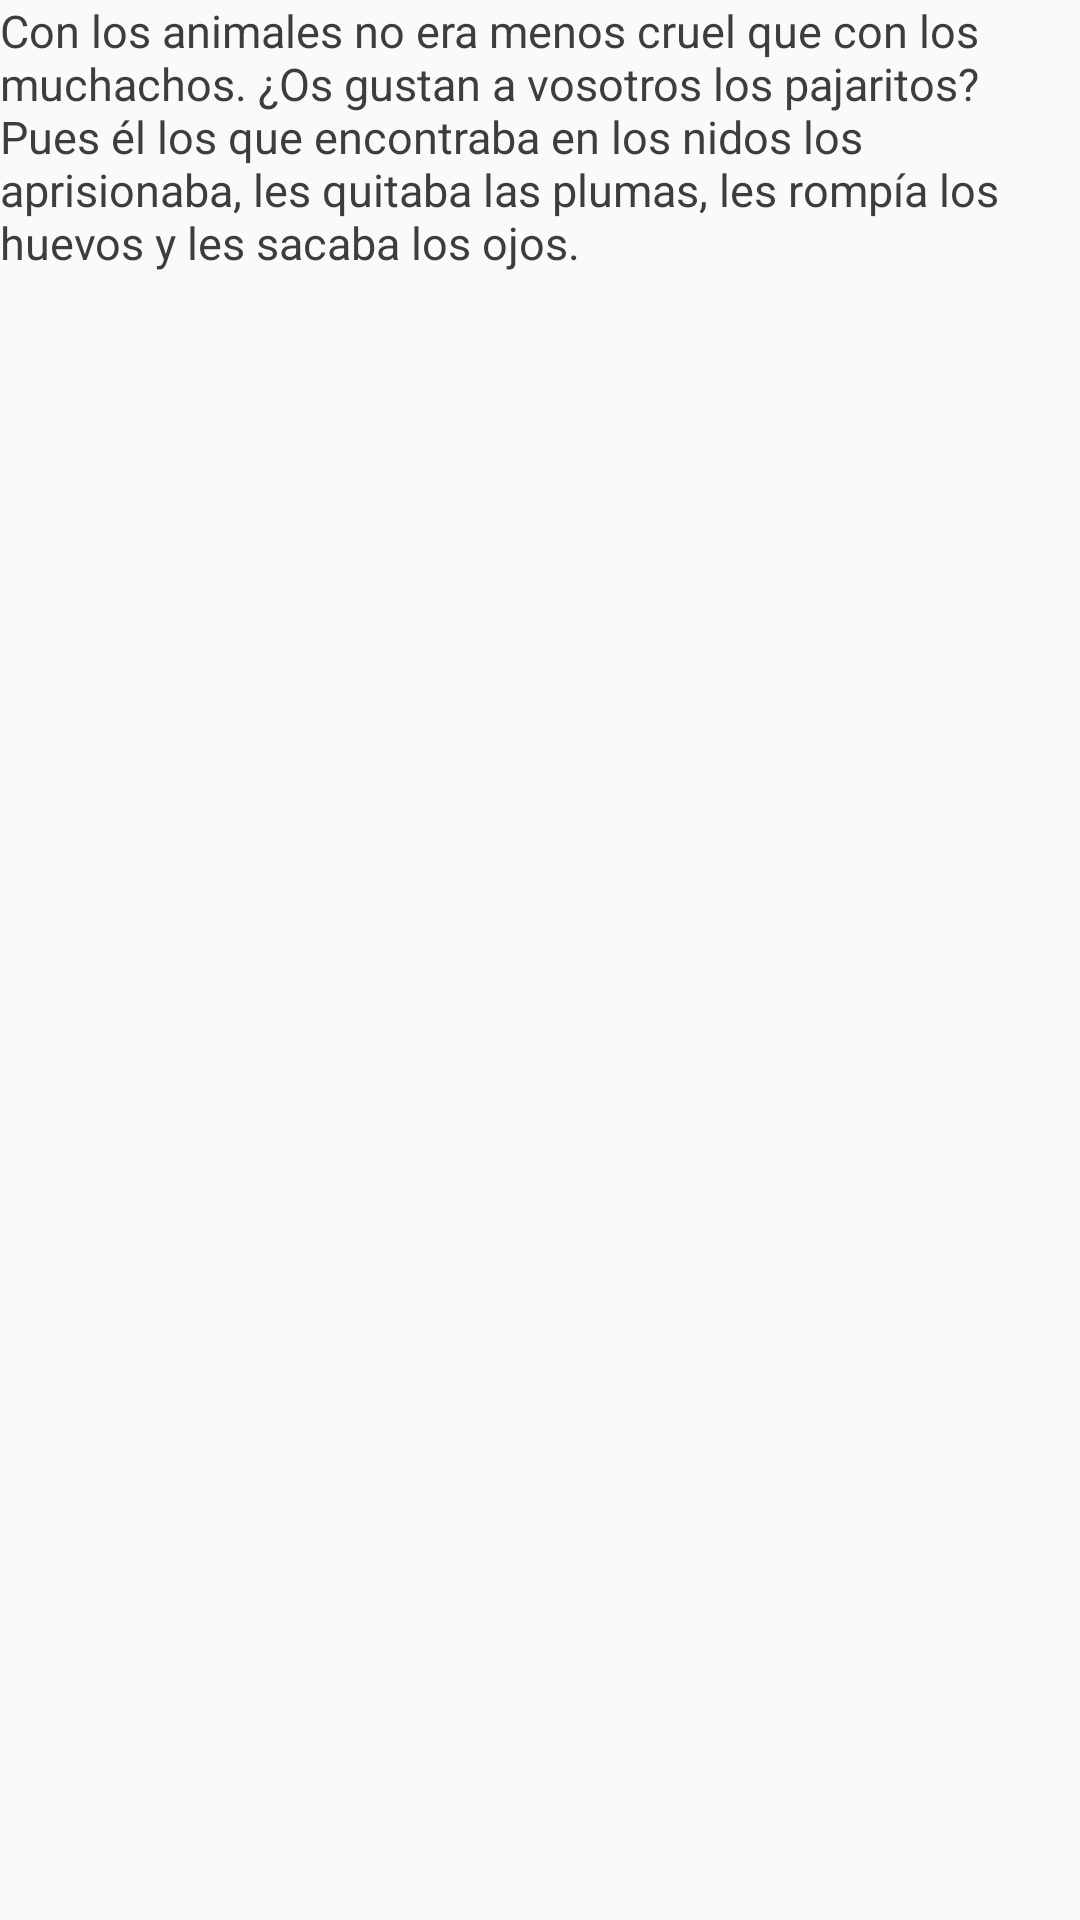

Layout XML and referenced resources for this Android screen:
<!-- AndroidManifest.xml: application theme AppTheme -->
<!-- res/layout/cuento_pagina4.xml -->
<?xml version="1.0" encoding="utf-8"?>
<RelativeLayout xmlns:android="http://schemas.android.com/apk/res/android"
    xmlns:tools="http://schemas.android.com/tools"
    android:layout_width="match_parent" android:layout_height="match_parent"
    tools:context=".Cuento">

    <TextView
        android:layout_width="match_parent"
        android:layout_height="wrap_content"
        android:text="@string/pagina4"
        android:textSize="15sp"
        android:id="@+id/txtPagina4"
        android:textColor="@color/preguntasColor"/>

</RelativeLayout>
<!-- resources referenced by this layout -->
<resources>
  <color name="preguntasColor">#ED2E2E2E</color>
  <string name="pagina4">Con los animales no era menos cruel que con los muchachos. ¿Os gustan a vosotros los pajaritos? Pues él los que encontraba en los nidos los aprisionaba, les quitaba las plumas, les rompía los huevos y les sacaba los ojos.</string>
  <style name="AppTheme" parent="Theme.AppCompat.Light.NoActionBar">
          
          <item name="colorPrimaryDark">@color/app_bar_dark</item>
          <item name="colorPrimary">@color/app_bar_fondo</item>
          <item name="colorAccent">@color/accent</item>
          <item name="toolbarNavigationButtonStyle">@style/buttonToolbar</item>
      </style>
  <color name="app_bar_dark">#1976d2</color>
  <color name="app_bar_fondo">#2196F3</color>
  <color name="accent">#e91e63</color>
  <style name="buttonToolbar" parent="@style/Widget.AppCompat.Toolbar.Button.Navigation">
          <item name="android:minWidth">0dp</item>
          <item name="android:padding">12dp</item>
          <item name="android:scaleType">centerInside</item>
      </style>
</resources>
